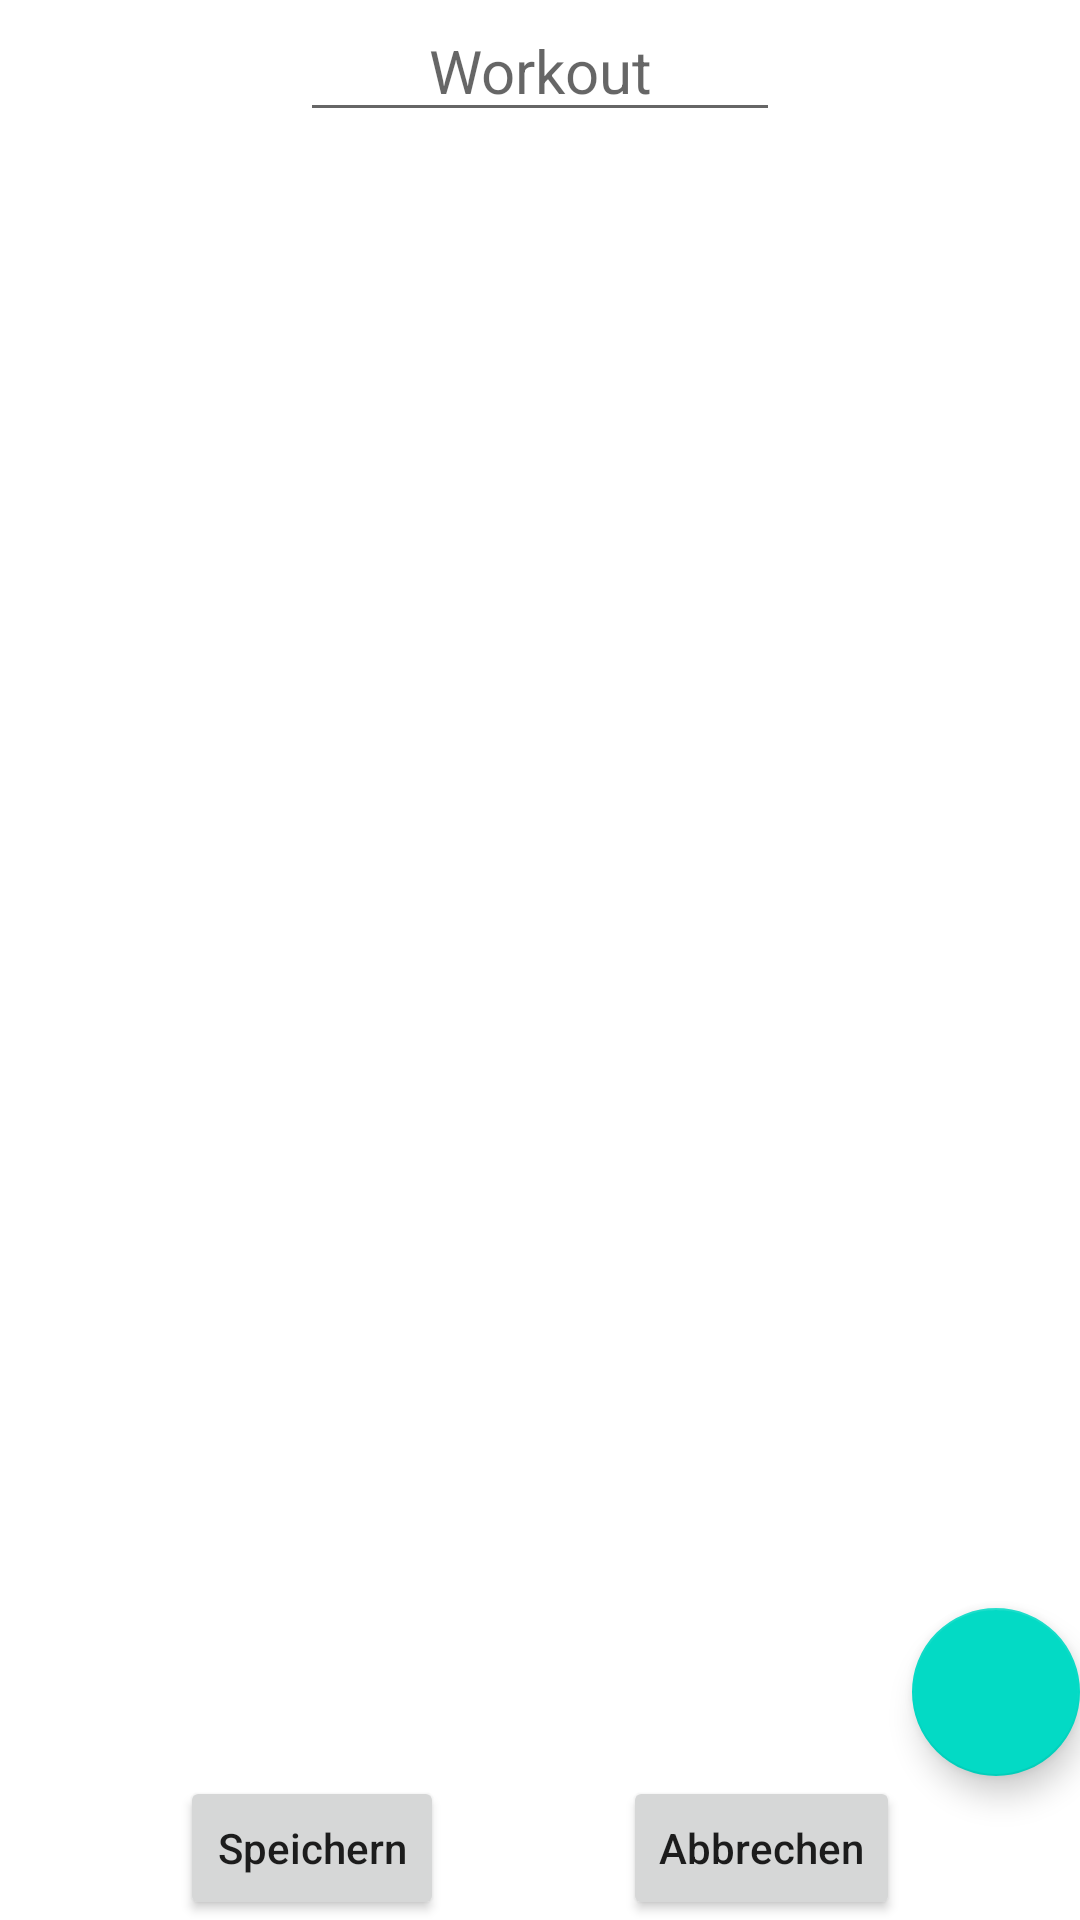

Reconstruct the res/layout file that produces this screen, plus the resources it refers to.
<!-- AndroidManifest.xml: application theme Theme.Gainz_projekt -->
<!-- res/layout/activity_add_workout.xml -->
<?xml version="1.0" encoding="utf-8"?>
<androidx.constraintlayout.widget.ConstraintLayout xmlns:android="http://schemas.android.com/apk/res/android"
    xmlns:app="http://schemas.android.com/apk/res-auto"
    xmlns:tools="http://schemas.android.com/tools"
    android:layout_width="match_parent"
    android:layout_height="match_parent"
    android:layout_margin="20dp"
    android:orientation="vertical">


    <EditText
        android:id="@+id/name_workout"
        android:layout_width="match_parent"
        android:layout_marginStart="100dp"
        android:layout_marginEnd="100dp"
        android:layout_height="wrap_content"
        android:textAlignment="center"
        android:layout_weight="0"
        android:hint="Workout"
        android:textSize="20dp"
        app:layout_constraintTop_toTopOf="parent" />

    <ListView
        android:id="@+id/addWorkout_listview"
        android:layout_width="match_parent"
        android:layout_height="wrap_content"
        app:layout_constraintStart_toStartOf="parent"
        app:layout_constraintTop_toBottomOf="@id/name_workout"
        android:dividerHeight="1dp"/>


    <Button
        android:id="@+id/save_workout_btn"
        android:layout_width="wrap_content"
        android:layout_height="wrap_content"
        android:text="Speichern"
        android:textAllCaps="false"
        app:layout_constraintBottom_toBottomOf="parent"
        app:layout_constraintEnd_toStartOf="@+id/cancel_workout_btn"
        app:layout_constraintHorizontal_bias="0.5"
        app:layout_constraintStart_toStartOf="parent" />

    <Button
        android:id="@+id/cancel_workout_btn"
        android:layout_width="wrap_content"
        android:layout_height="wrap_content"
        android:text="Abbrechen"
        android:textAllCaps="false"
        app:layout_constraintBottom_toBottomOf="@+id/save_workout_btn"
        app:layout_constraintEnd_toEndOf="parent"
        app:layout_constraintHorizontal_bias="0.5"
        app:layout_constraintStart_toEndOf="@+id/save_workout_btn" />


    <com.google.android.material.floatingactionbutton.FloatingActionButton
        android:id="@+id/addexcercise_floatingbutton"
        android:layout_width="wrap_content"
        android:layout_height="wrap_content"
        android:clickable="true"
        app:layout_constraintBottom_toTopOf="@+id/cancel_workout_btn"
        app:layout_constraintEnd_toEndOf="parent"
        app:srcCompat="@drawable/main_floatingbutton_add" />


</androidx.constraintlayout.widget.ConstraintLayout>
<!-- resources referenced by this layout -->
<resources>
  <style name="Theme.Gainz_projekt" parent="Theme.MaterialComponents.DayNight.DarkActionBar">
          
          <item name="colorPrimary">@color/purple_500</item>
          <item name="colorPrimaryVariant">@color/purple_700</item>
          <item name="colorOnPrimary">@color/white</item>
          
          <item name="colorSecondary">@color/teal_200</item>
          <item name="colorSecondaryVariant">@color/teal_700</item>
          <item name="colorOnSecondary">@color/black</item>
          
          <item name="android:statusBarColor" tools:targetApi="l">?attr/colorPrimaryVariant</item>
          
      </style>
  <!-- not gathered from this repository: default colours our renderer supplied (Android Studio template values) -->
  <color name="purple_500">#FF6200EE</color>
  <color name="purple_700">#FF3700B3</color>
  <color name="teal_200">#FF03DAC5</color>
  <color name="teal_700">#FF018786</color>
  <color name="black">#FF000000</color>
  <color name="white">#FFFFFFFF</color>
</resources>
